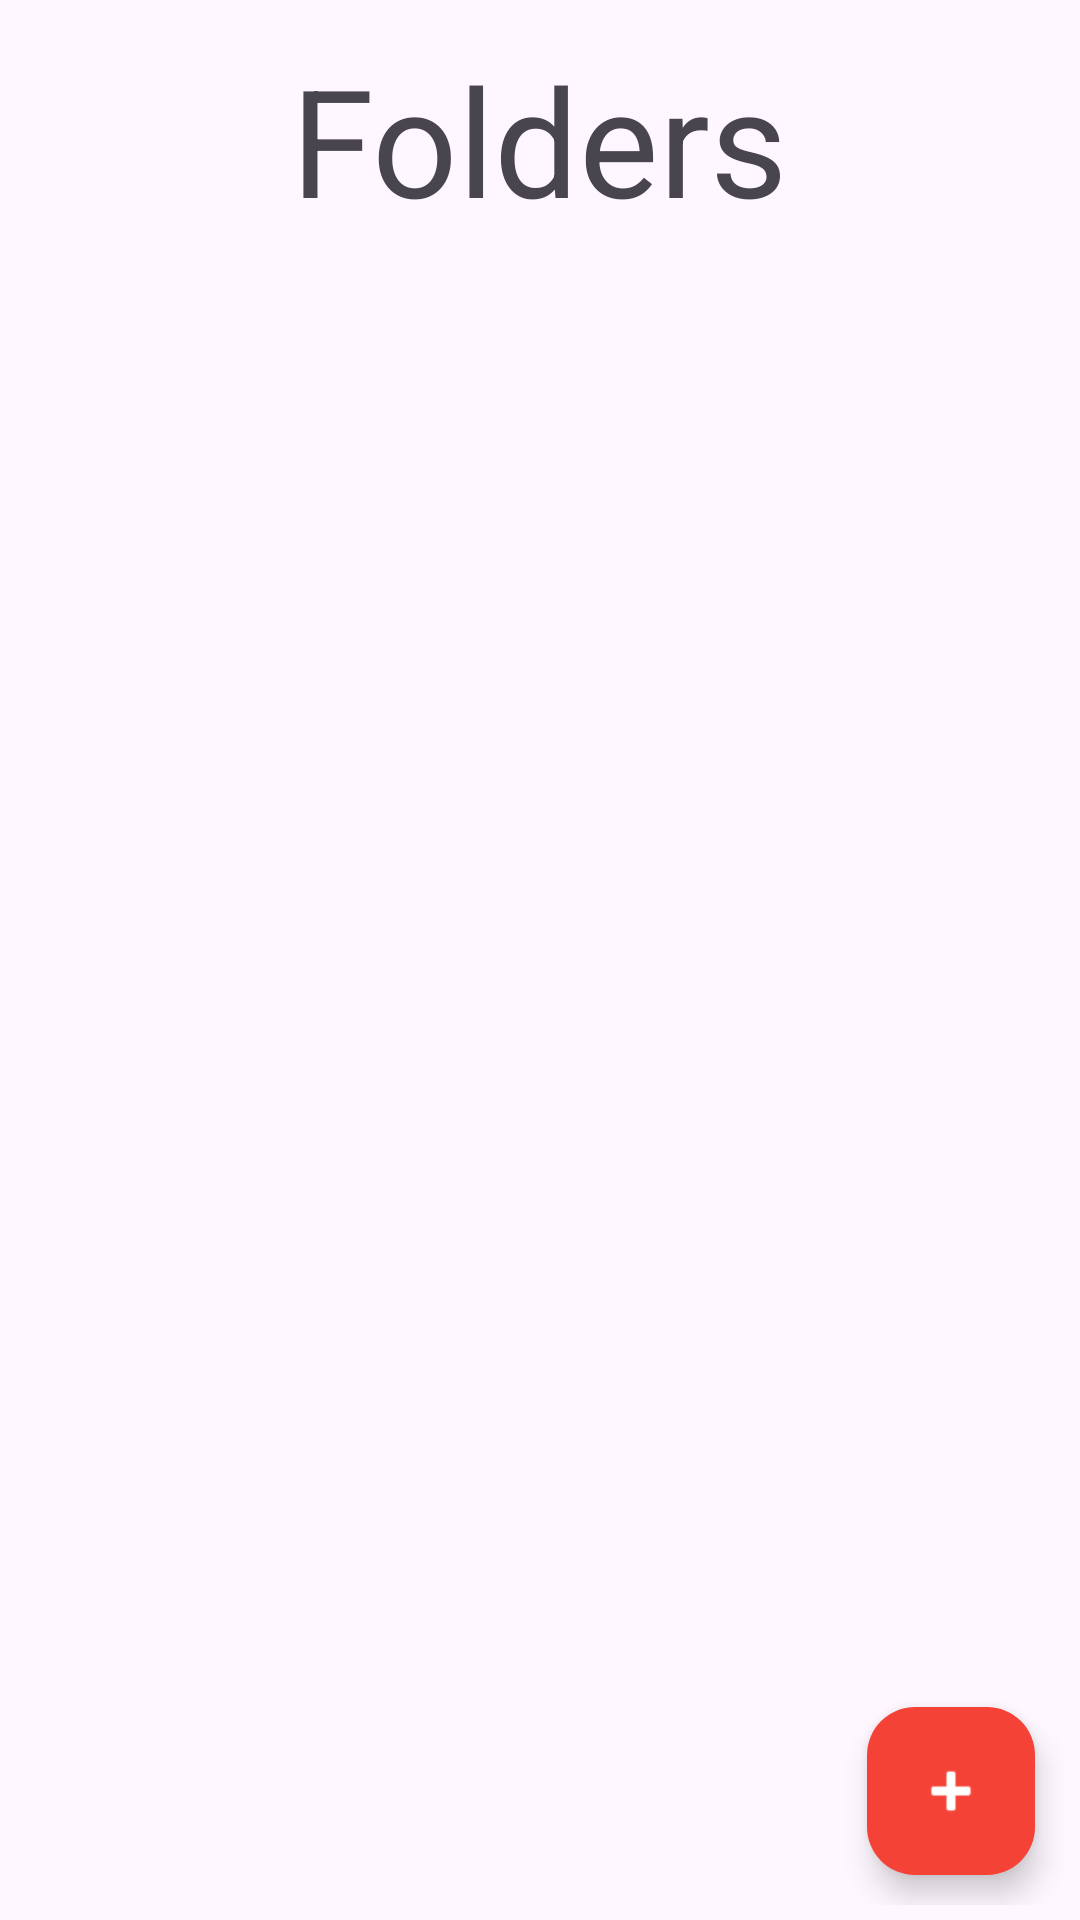

The Android layout XML behind this screen, and the referenced resources:
<!-- AndroidManifest.xml: activity theme AppTheme.NoActionBar -->
<!-- res/layout/activity_main.xml -->
<?xml version="1.0" encoding="utf-8"?>
<RelativeLayout xmlns:android="http://schemas.android.com/apk/res/android"
    xmlns:app="http://schemas.android.com/apk/res-auto"
    android:layout_width="match_parent"
    android:layout_height="match_parent"
    android:padding="5dp"
    android:fitsSystemWindows="true">

    <TextView
        android:id="@+id/folderListTitle"
        android:layout_width="wrap_content"
        android:layout_height="wrap_content"
        android:layout_marginBottom="8dp"
        android:layout_marginEnd="8dp"
        android:layout_marginStart="8dp"
        android:layout_marginTop="8dp"
        android:text="@string/tv_folders"
        android:textSize="50sp"
        android:layout_alignParentTop="true"
        android:layout_centerHorizontal="true"/>

    <LinearLayout
        android:layout_width="match_parent"
        android:layout_height="match_parent"
        android:layout_marginBottom="60dp"
        android:layout_marginEnd="10dp"
        android:layout_marginStart="10dp"
        android:orientation="horizontal"
        android:padding="10dp"
        android:layout_below="@+id/folderListTitle"
        android:layout_centerHorizontal="true">

        <ListView
            android:id="@+id/folderList"
            android:layout_width="match_parent"
            android:layout_height="match_parent"
            android:dividerHeight="4dp"
            android:divider="@android:color/transparent" />

    </LinearLayout>

    <com.google.android.material.floatingactionbutton.FloatingActionButton
        android:id="@+id/addFolderBtn"
        android:layout_width="wrap_content"
        android:layout_height="wrap_content"
        android:layout_alignParentEnd="true"
        android:layout_alignParentBottom="true"
        android:layout_marginStart="10dp"
        android:layout_marginTop="10dp"
        android:layout_marginEnd="10dp"
        android:layout_marginBottom="10dp"
        android:onClick="addFolderOnClick"
        android:scaleType="center"
        app:backgroundTint="?attr/colorPrimary"
        app:srcCompat="@android:drawable/ic_input_add"
        app:tint="?attr/colorOnPrimary" />

</RelativeLayout>
<!-- resources referenced by this layout -->
<resources>
  <string name="tv_folders">Folders</string>
  <style name="AppTheme.NoActionBar">
          <item name="windowActionBar">false</item>
          <item name="windowNoTitle">true</item>
      </style>
</resources>
